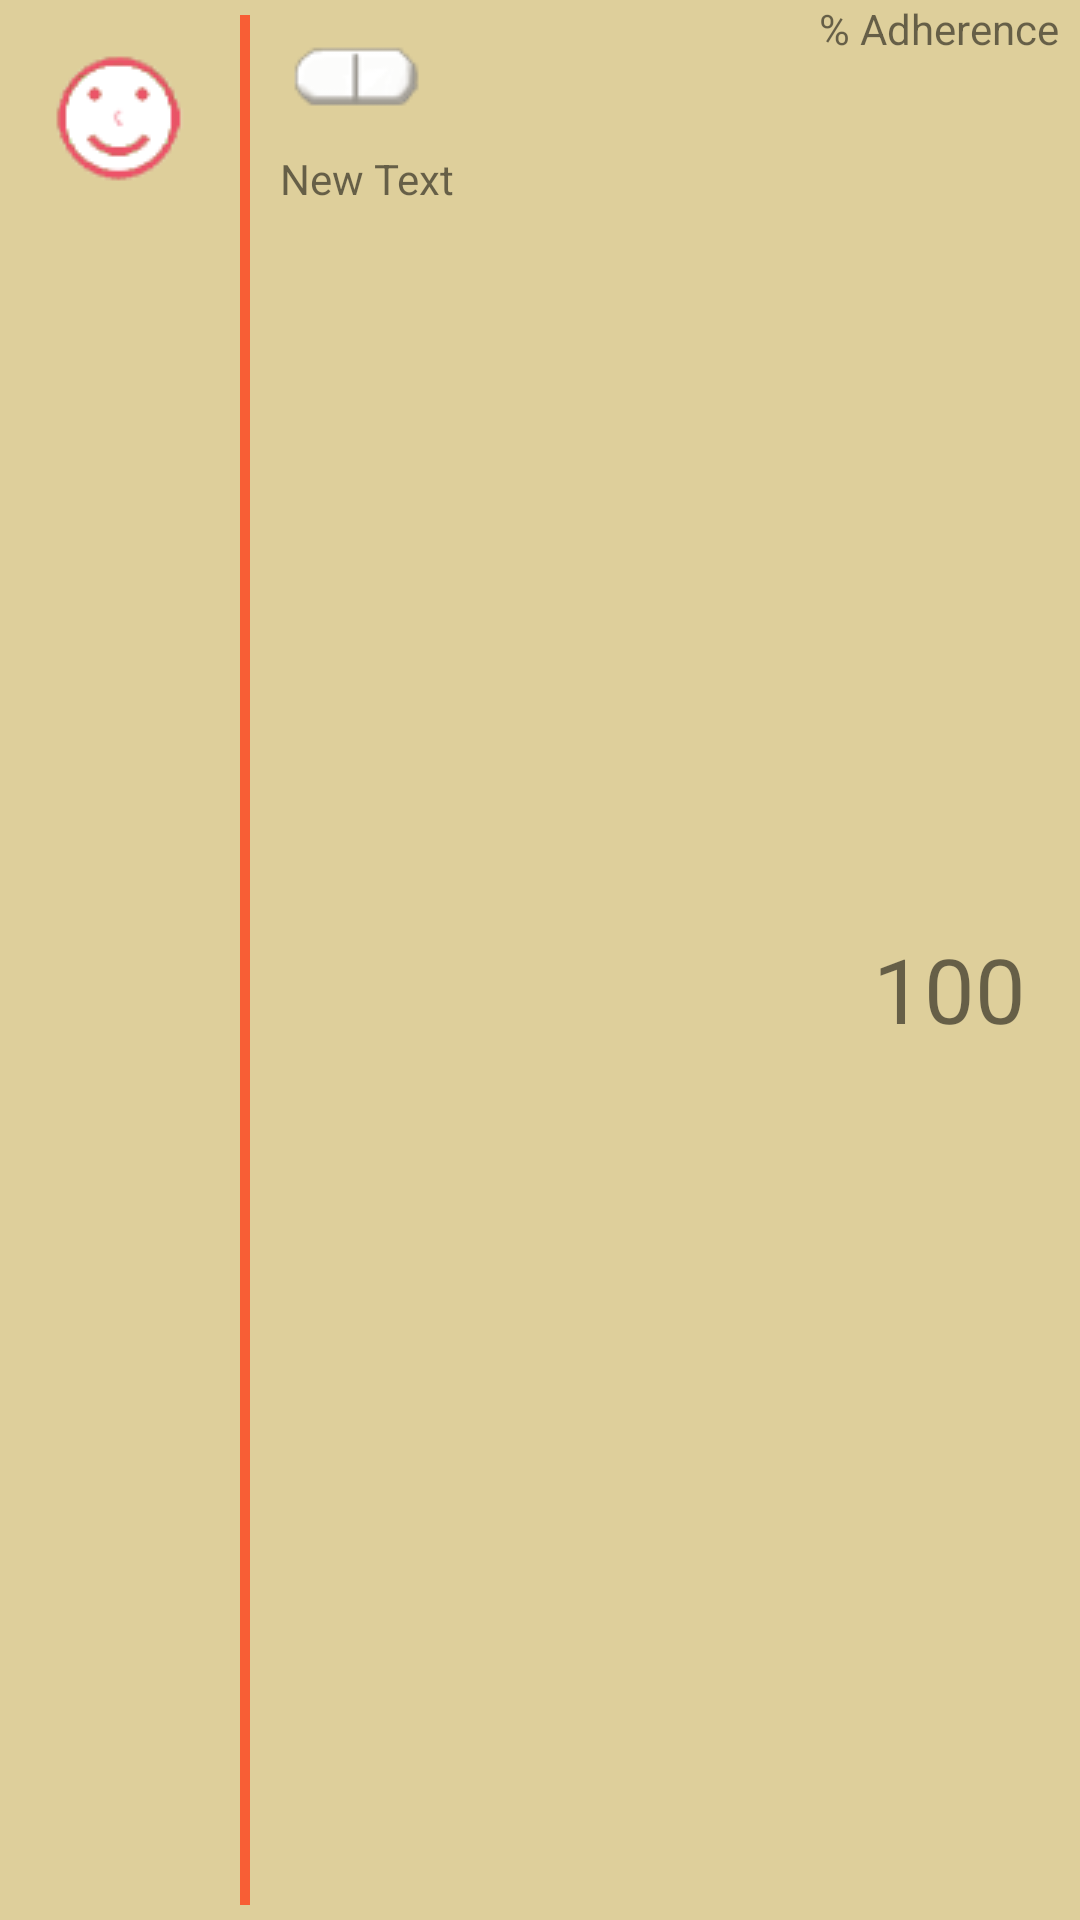

Write the Android layout XML for this screen, with the resource values it uses.
<!-- AndroidManifest.xml: application theme AppTheme -->
<!-- res/layout/my_daily_listview.xml -->
<?xml version="1.0" encoding="utf-8"?>
<LinearLayout xmlns:android="http://schemas.android.com/apk/res/android"
    android:orientation="vertical" android:layout_width="match_parent"
    android:layout_height="wrap_content"
    android:background="#decf9b">

    <LinearLayout
        android:orientation="horizontal"
        android:layout_width="match_parent"
        android:layout_height="match_parent">

        <ImageView
            android:layout_width="60dp"
            android:layout_height="60dp"
            android:id="@+id/imageView4"
            android:layout_margin="@dimen/z2_margin_bigspace"
            android:src="@drawable/good_adherence" />

        <TextView
            android:layout_width="wrap_content"
            android:layout_height="fill_parent"
            android:text=" "
            android:id="@+id/textView97"
            android:background="#c8ff401a"
            android:layout_marginTop="@dimen/z2_margin_space"
            android:layout_marginBottom="@dimen/z2_margin_space" />

        <LinearLayout
            android:orientation="vertical"
            android:layout_width="match_parent"
            android:layout_height="match_parent"
            android:layout_weight="1"
            android:paddingLeft="@dimen/z2_margin_bigspace">

            <ImageView
                android:layout_width="wrap_content"
                android:layout_height="wrap_content"
                android:id="@+id/imageView5"
                android:src="@drawable/ib0201" />

            <TextView
                android:layout_width="wrap_content"
                android:layout_height="wrap_content"
                android:text="New Text"
                android:id="@+id/textView94" />
        </LinearLayout>

        <LinearLayout
            android:orientation="vertical"
            android:layout_width="match_parent"
            android:layout_height="match_parent"
            android:layout_weight="1.6">

            <TextView
                android:layout_width="wrap_content"
                android:layout_height="wrap_content"
                android:text="% Adherence"
                android:id="@+id/textView95" />

            <TextView
                android:layout_width="match_parent"
                android:layout_height="match_parent"
                android:text="100"
                android:id="@+id/textView96"
                android:gravity="center"
                android:textSize="@dimen/heading2" />
        </LinearLayout>
    </LinearLayout>

    <LinearLayout
        android:orientation="horizontal"
        android:layout_width="match_parent"
        android:layout_height="wrap_content">

        <TextView
            android:layout_width="match_parent"
            android:layout_height="wrap_content"
            android:text=" "
            android:id="@+id/textView98"
            android:textSize="1sp"
            android:background="#ffffff" />
    </LinearLayout>

</LinearLayout>
<!-- resources referenced by this layout -->
<resources>
  <dimen name="heading2">30sp</dimen>
  <dimen name="z2_margin_bigspace">10dp</dimen>
  <dimen name="z2_margin_space">5dp</dimen>
  <!-- drawable good_adherence: png bitmap (drawable, 21016 bytes) -->
  <!-- drawable ib0201: png bitmap (drawable, 20882 bytes) -->
  <style name="AppTheme" parent="Theme.AppCompat.Light.NoActionBar">
          
          <item name="colorPrimary">@color/colorPrimary</item>
          <item name="colorPrimaryDark">@color/colorPrimaryDark</item>
          <item name="colorAccent">@color/colorAccent</item>
      </style>
  <color name="colorPrimary">#c82c6a8e</color>
  <color name="colorPrimaryDark">#640e27c7</color>
  <color name="colorAccent">#f9f3e5</color>
</resources>
